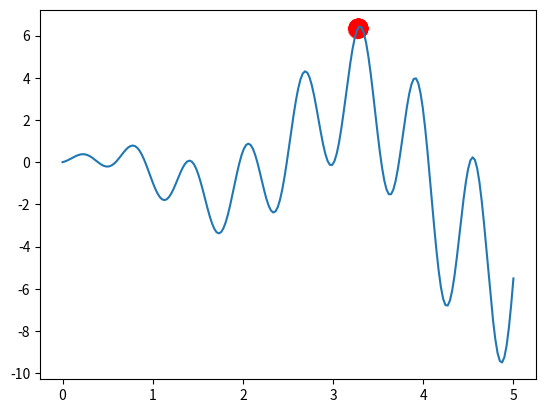

The script that saved this image:
"""
Visualize Microbial Genetic Algorithm to find the maximum point in a graph.
"""
import numpy as np
import matplotlib.pyplot as plt

DNA_SIZE = 10  # DNA 长度
POP_SIZE = 20  # 种群数量
CROSS_RATE = .6  # 交叉率
MUTATION_SIZE = 0.01  # 突变率
N_GENERATIONS = 200  # 繁衍数量
X_BOUND = [0, 5]


def F(x): return np.sin(10 * x) * x + np.cos(2 * x) * x


class MGA(object):
    def __init__(self, DNA_size, DNA_bound, cross_rate, mutation_rate, pop_size):
        self.DNA_size = DNA_size
        DNA_bound[1] += 1
        self.DNA_bound = DNA_bound
        self.cross_rate = cross_rate
        self.mutate_rate = mutation_rate
        self.pop_size = pop_size

        self.pop = np.random.randint(*DNA_bound, size=(1, DNA_size)).repeat(pop_size, axis=0)

    def translateDNA(self, pop):
        # 格式化数据 将二进制数据转化为十进制 并标准化为（0，5）的范围
        # list[起始:结束:步长]  步长为正数起始位置在左侧  步长为负数起始位置在右侧
        return pop.dot(2 ** np.arange(self.DNA_size)[::-1]) / float(2 ** self.DNA_size - 1) * X_BOUND[1]

    def get_fitness(self, product):
        # 返回数据的适应度 在这儿是数据本身
        return product

    def crossover(self, loser_winner):  # 交叉
        cross_idx = np.empty((self.DNA_size,)).astype(np.bool)
        for i in range(self.DNA_size):
            cross_idx[i] = True if np.random.rand() < self.cross_rate else False
        loser_winner[0, cross_idx] = loser_winner[1, cross_idx]
        return loser_winner

    def mutate(self, loser_winner):  # 突变
        mutation_idx = np.empty((self.DNA_size,)).astype(np.bool)
        for i in range(self.DNA_size):
            mutation_idx[i] = True if np.random.rand() < self.mutate_rate else False
        loser_winner[0, mutation_idx] = ~loser_winner[0, mutation_idx].astype(np.bool)
        return loser_winner

    def evolve(self, n):
        for _ in range(n):
            sub_pop_idx = np.random.choice(a=np.arange(0, self.pop_size), size=2,
                                           replace=False)  # 随机选择 a 选择范围 size 随机选择数量 replace 是否可以重复选取同一个元素
            sub_pop = self.pop[sub_pop_idx]
            product = F(self.translateDNA(sub_pop))
            fitness = self.get_fitness(product)
            loser_winner_idx = np.argsort(fitness)
            loser_winner = sub_pop[loser_winner_idx]
            loser_winner = self.crossover(loser_winner)
            loser_winner = self.mutate(loser_winner)
            self.pop[sub_pop_idx] = loser_winner
        DNA_prod = self.translateDNA(self.pop)
        pred = F(DNA_prod)
        return DNA_prod, pred


plt.ion()
x = np.linspace(*X_BOUND, 200)
plt.plot(x, F(x))
mga = MGA(DNA_size=DNA_SIZE, DNA_bound=[0, 1], cross_rate=CROSS_RATE, mutation_rate=MUTATION_SIZE, pop_size=POP_SIZE)

for _ in range(N_GENERATIONS):
    DNA_prod, pred = mga.evolve(5)
    if 'sca' in globals(): sca.remove()
    sca = plt.scatter(DNA_prod, pred, s=200, lw=0, c='r', alpha=.5)
    plt.pause(0.05)
plt.ioff()
plt.show()
